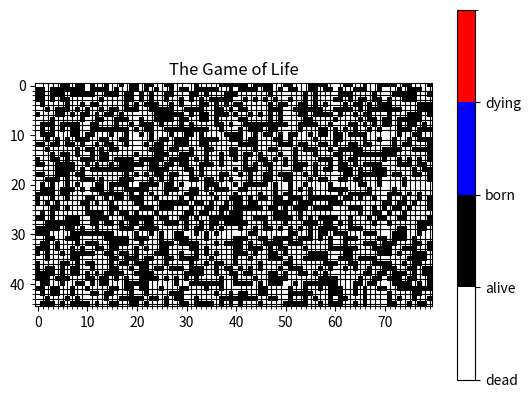

The matplotlib source for this figure: (Note: this script raises an exception after producing the figure.)
'''
The Game of Life
Python 3
Object-oriented program
Cellular Automata

[redacted]

The game of life code is as described in
http://natureofcode.com/book/chapter-7-cellular-automata/
[redacted]
'''
import numpy as np
import matplotlib as mpl
from matplotlib import pyplot
from time import sleep

def main():
    '''
    Runs a home range simulation.
    '''
    
    # the size of the board
    size_x = 45
    size_y = 80
    
    # create the board
    gol = GOL(size_x,size_y)
    
    # simulate the game of life
    gol.first_display()
    i = 0
    while (i < 1000):
        i += 1
        gol.generate()
        gol.display()


class cell:
    ' the building block of the CA'
    
    def __init__(self, x, y):
        # the location
        x = int() 
        y = int()
        
        # the states
        self.state = np.random.randint(0,2)
        self.previous_state = self.state        
       
    def save_previous(self):
        self.previous_state = self.state
        
    def change_state(self, new_state):
        # the states
        self.state = new_state
    
    
    def transition(self):
        if ((self.previous_state == 0) and (self.state == 1)):
            # a cell is born
            value = 2
        elif (self.state == 1):
            # no change - cell is alive
            value = 1
        elif (self.previous_state == 1 and self.state == 0):
            # a cell dies
            value = 3
        else:
            # no change - cell is dead
            value = 0
           
        return(value)
            

class GOL():
    '''
    The game of life
    '''    

    def __init__(self, size_x, size_y):
        '''
        Creates a 2D grid of cells. Randomly seeds dead/alive.
        '''
        self.size_x = size_x
        self.size_y = size_y       
        
        # create an empty array for objects
        self.board = np.empty(shape=(size_x, size_y), dtype=object)        
        
        for i in range(0,size_x):
            for j in range(0,size_y):
                self.board[i,j] = cell(i,j)
    
    
    def generate(self):
        '''
        save the old generation
        '''
        for i in range(0,self.size_x):
            for j in range(0,self.size_y):        
                self.board[i,j].save_previous()
        
        '''
        create the new generation
        '''
        
        
        for x in range(0,self.size_x):
            for y in range(0,self.size_y):
                
                # count neighbors
                neighbors = 0
                for i in range(-1,2):
                    for j in range(-1,2):
                        x_indx = np.mod(x+i,self.size_x)
                        y_indx = np.mod(y+j,self.size_y)
                        neighbors += self.board[x_indx,y_indx].previous_state
                        
                neighbors -= self.board[x,y].previous_state # subtract the state itself
                
                # Rules of Life
                if ((self.board[x,y].state == 1) and (neighbors <= 1)):
                    # Loneliness
                    self.board[x,y].change_state(0)
                elif ((self.board[x,y].state == 1) and (neighbors >= 4)):
                    # Overpopulation
                    self.board[x,y].change_state(0)
                elif ((self.board[x,y].state == 0) and (neighbors == 3)):
                    # Reproduction
                    self.board[x,y].change_state(1) 
                
        

    def plot_data(self):
        self.gol_state = np.zeros(shape=(self.size_x,self.size_y))
        for i in range(0,self.size_x):
                for j in range(0,self.size_y):      
                    self.gol_state[i,j] = self.board[i,j].transition()
    
    def first_display(self):
        '''
        initialise plotting framework
        '''
        self.plot_data()
        pyplot.ion()
        self.fig, ax =pyplot.subplots(1,1)
        pyplot.cla()
        
        # color map of fixed colors
        cmap = mpl.colors.ListedColormap(['white','black','blue','red'])
        bounds=[0,1,2,3,4]
        norm = mpl.colors.BoundaryNorm(bounds, cmap.N)
        self.img = pyplot.imshow(self.gol_state,interpolation='nearest',cmap = cmap,norm=norm)
        
        # grid
        ax.grid(True, which='minor', axis='both', linestyle='-', color='k')
        ax.set_xticks(range(0,self.size_y), minor=True)
        ax.set_yticks(range(0,self.size_x), minor=True)        

        # color bar
        cbar = pyplot.colorbar(self.img,cmap=cmap,
                        norm=norm,boundaries=bounds,ticks=[0,1,2,3])
        cbar.ax.set_yticklabels(['dead', 'alive','born','dying'])        
        
        # title
        ax.set_title('The Game of Life')
        
        pyplot.show() 
    
    def update_plot(self):
        self.plot_data()       
        self.img.set_data(self.gol_state) 
        self.fig.canvas.draw()        
        sleep(0.001)
    
if __name__ == '__main__':
    main() # initialise the board

 

